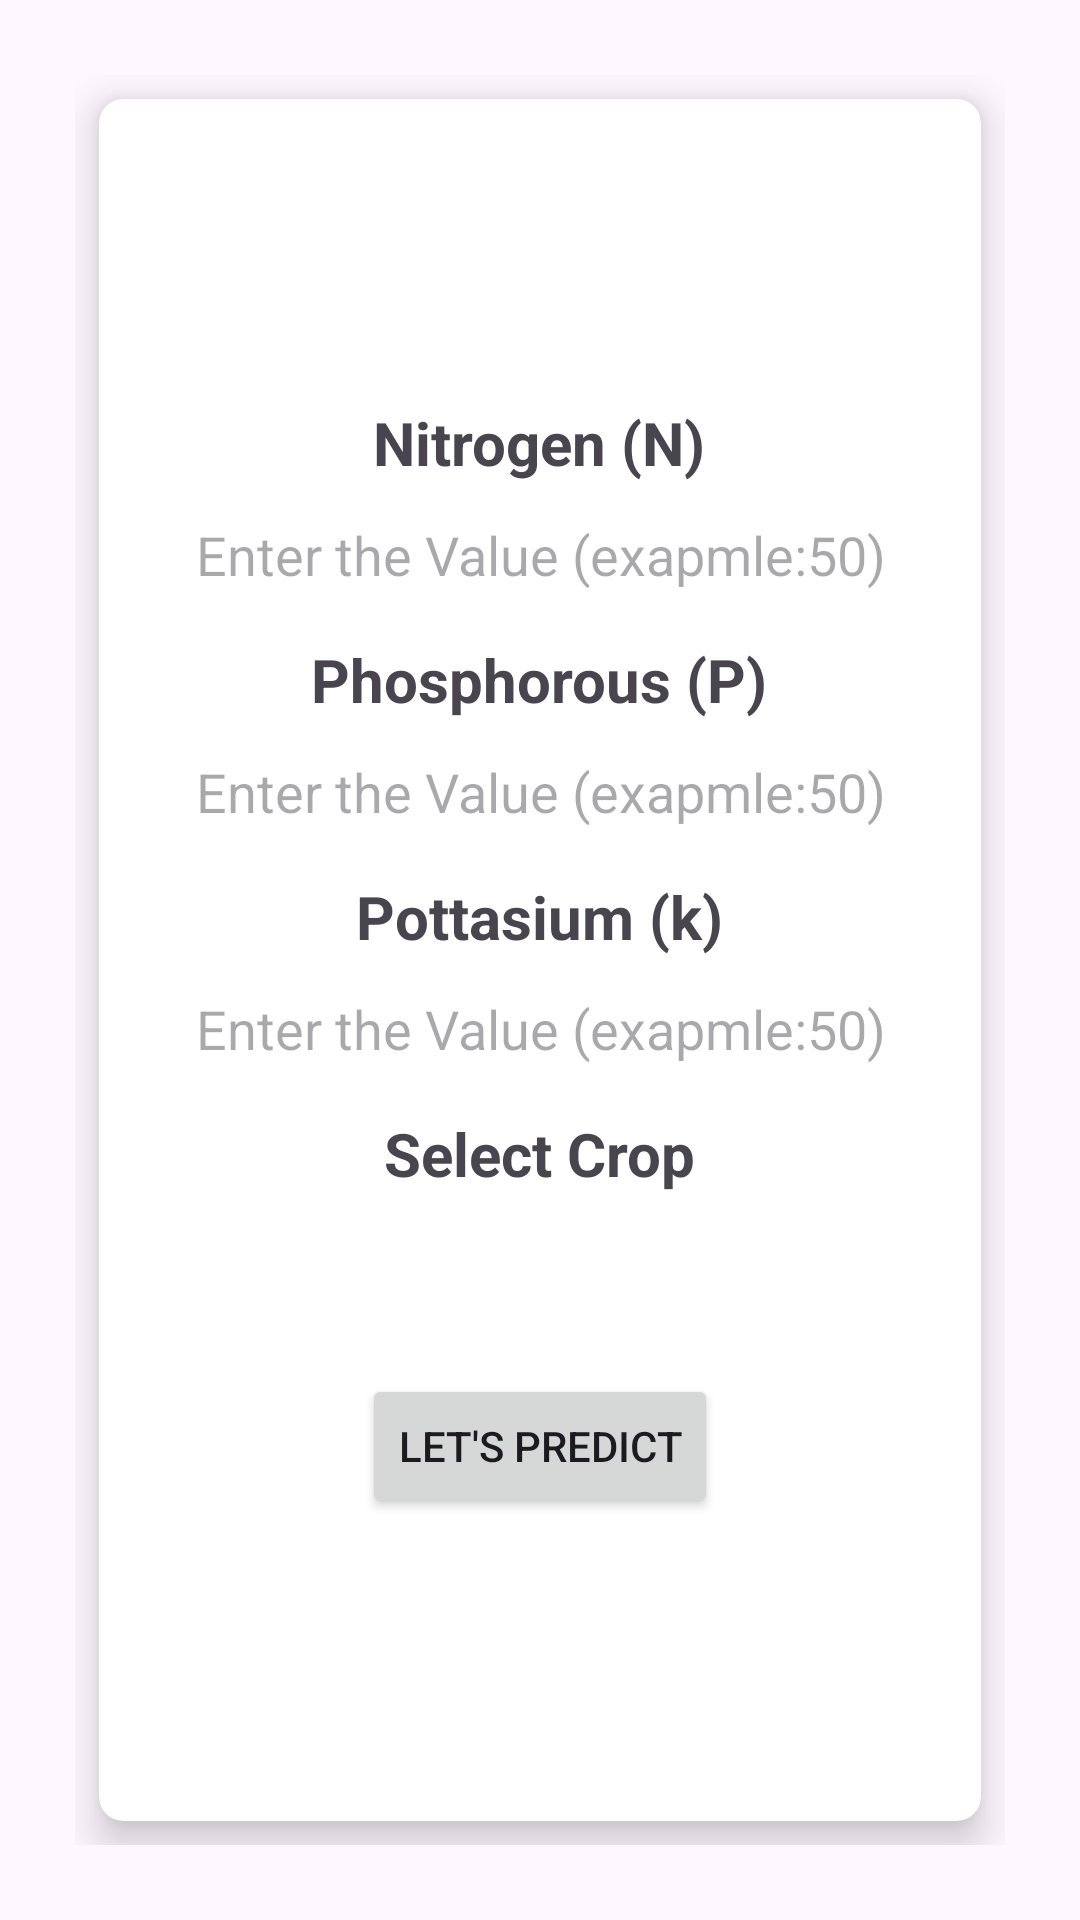

The Android layout XML behind this screen, and the referenced resources:
<!-- AndroidManifest.xml: application theme Theme.AgroTech -->
<!-- res/layout/fertilizer_fragment.xml -->
<?xml version="1.0" encoding="utf-8"?>
<LinearLayout xmlns:android="http://schemas.android.com/apk/res/android"
    xmlns:app="http://schemas.android.com/apk/res-auto"
    xmlns:tools="http://schemas.android.com/tools"
    android:layout_width="match_parent"
    android:layout_height="match_parent"
    android:background="@drawable/img">

    <GridLayout
        android:layout_width="match_parent"
        android:layout_height="match_parent"
        android:layout_margin="25dp"
        android:columnCount="2"
        android:rowCount="3">

        <androidx.cardview.widget.CardView
            android:layout_width="wrap_content"
            android:layout_height="wrap_content"
            android:layout_row="0"
            android:layout_rowWeight="1"
            android:layout_column="0"
            android:layout_columnWeight="1"
            android:layout_gravity="fill"
            android:layout_margin="8dp"
            app:cardCornerRadius="8dp"
            app:cardElevation="8dp">

            <LinearLayout
                android:layout_width="wrap_content"
                android:layout_height="wrap_content"
                android:layout_gravity="center"
                android:layout_margin="20dp"
                android:gravity="center"
                android:orientation="vertical">

                <TextView
                    android:layout_width="wrap_content"
                    android:layout_height="wrap_content"
                    android:layout_gravity="center"
                    android:gravity="left"
                    android:text="Nitrogen (N)"
                    android:textSize="20dp"
                    android:textStyle="bold" />

                <EditText
                    android:id="@+id/btnnitrogen"
                    android:layout_width="260dp"
                    android:layout_height="40dp"
                    android:layout_marginTop="4dp"
                    android:background="@drawable/rectangle_shape"
                    android:hint="Enter the Value (exapmle:50)"
                    android:gravity="center"
                    android:inputType="number" />

                <TextView
                    android:layout_width="wrap_content"
                    android:layout_height="match_parent"
                    android:layout_gravity="center"
                    android:layout_marginTop="8dp"
                    android:gravity="left"
                    android:text="Phosphorous (P)"
                    android:textSize="20dp"
                    android:textStyle="bold" />

                <EditText
                    android:id="@+id/btnphosp"
                    android:layout_width="260dp"
                    android:layout_height="40dp"
                    android:layout_marginTop="4dp"
                    android:layout_gravity="center"
                    android:gravity="center"
                    android:background="@drawable/rectangle_shape"
                    android:hint="Enter the Value (exapmle:50)"
                    android:inputType="number" />

                <TextView

                    android:layout_width="wrap_content"
                    android:layout_height="wrap_content"
                    android:layout_gravity="center"
                    android:layout_marginTop="8dp"
                    android:gravity="left"
                    android:text="Pottasium (k)"
                    android:textSize="20dp"
                    android:textStyle="bold" />

                <EditText
                    android:id="@+id/btnpottasium"
                    android:layout_width="260dp"
                    android:layout_height="40dp"
                    android:layout_marginTop="4dp"
                    android:gravity="center"
                    android:background="@drawable/rectangle_shape"
                    android:hint="Enter the Value (exapmle:50)"
                    android:inputType="number" />




                <TextView
                    android:layout_width="wrap_content"
                    android:layout_height="wrap_content"

                    android:layout_gravity="center"
                    android:layout_marginTop="8dp"
                    android:gravity="left"
                    android:text="Select Crop"
                    android:textSize="20dp"
                    android:textStyle="bold" />

                <Spinner
                    android:id="@+id/spinner_indian_state"
                    android:layout_width="260dp"
                    android:layout_height="40dp"

                    android:background="@drawable/rectangle_shape" />



                <Button
                    android:id="@+id/predict"
                    android:layout_width="wrap_content"
                    android:layout_height="wrap_content"
                    android:layout_marginTop="20dp"
                    android:text="Let's Predict" />


            </LinearLayout>


        </androidx.cardview.widget.CardView>


    </GridLayout>


</LinearLayout>
<!-- resources referenced by this layout -->
<resources>
  <style name="Theme.AgroTech" parent="Base.Theme.AgroTech" />
  <style name="Base.Theme.AgroTech" parent="Theme.Material3.DayNight.NoActionBar">
          
          
      </style>
</resources>
